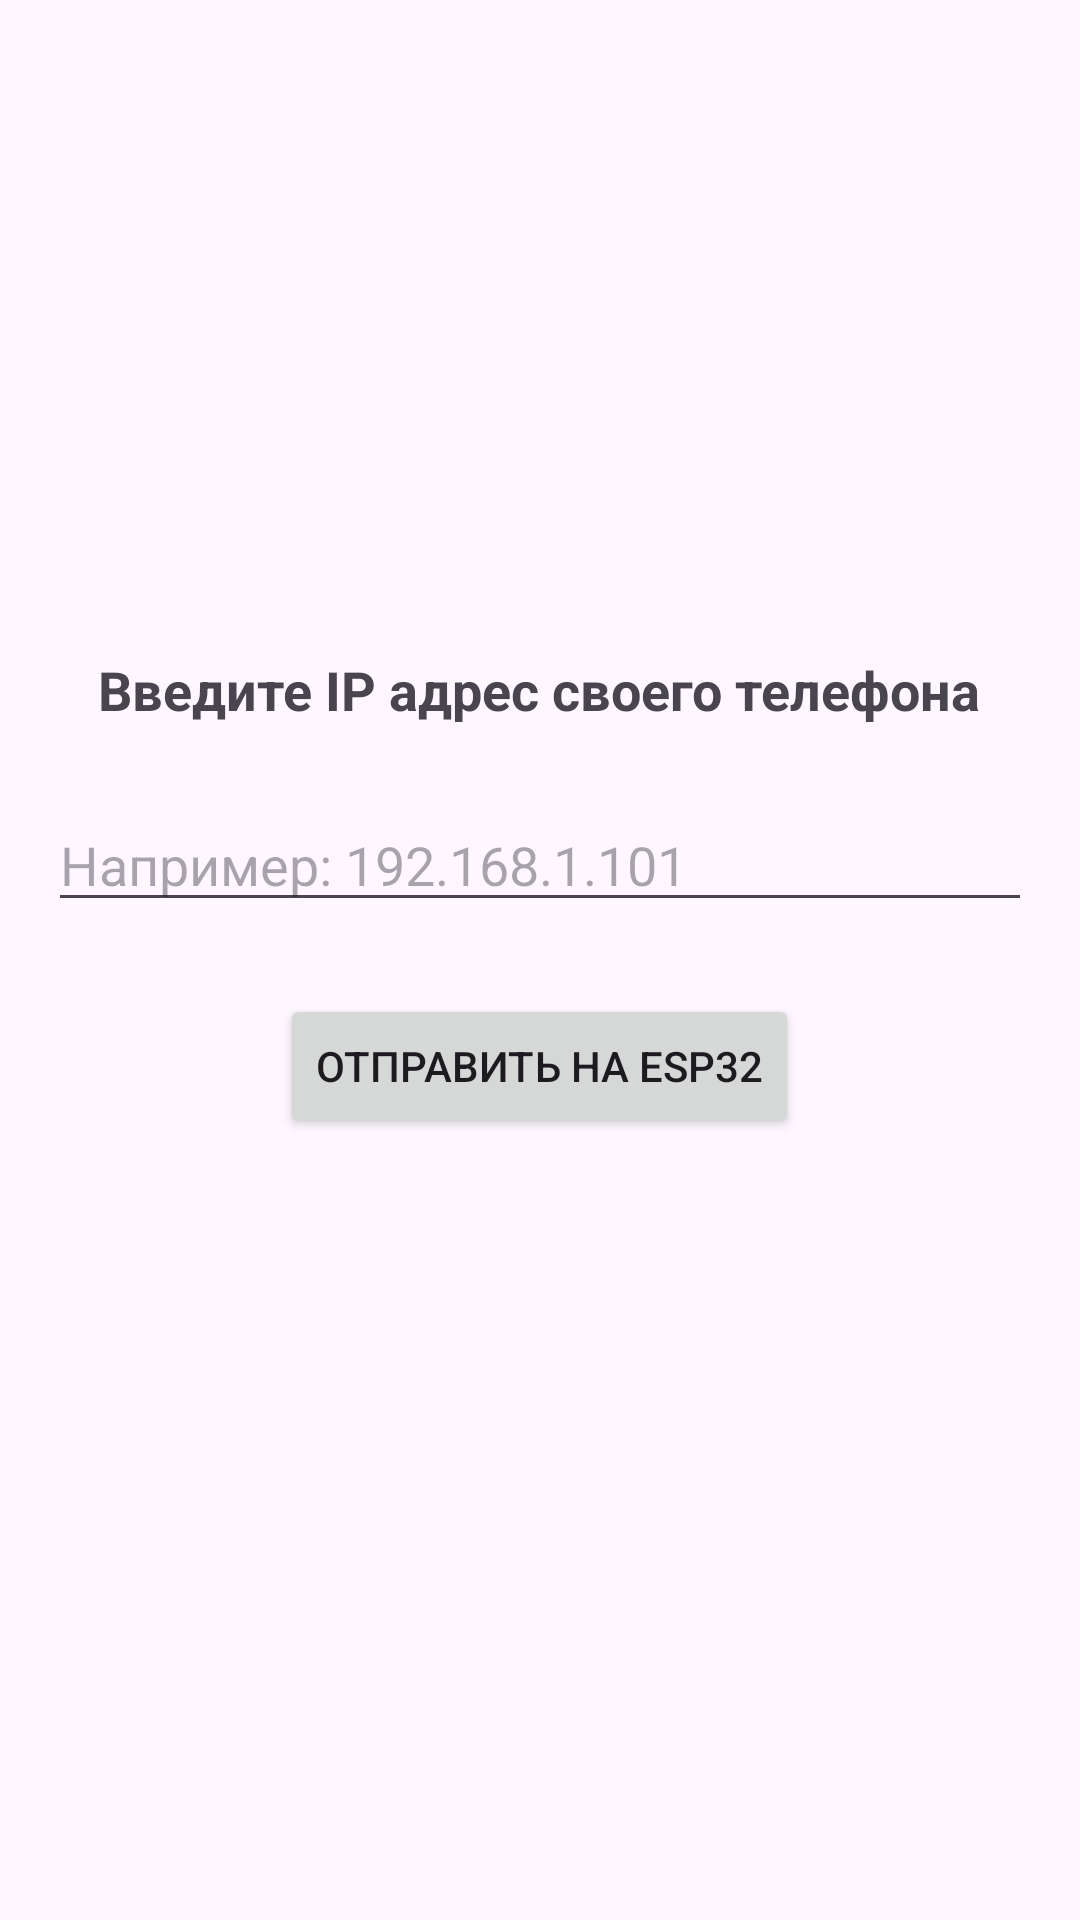

The Android layout XML behind this screen, and the referenced resources:
<!-- AndroidManifest.xml: application theme Theme.Plant_care -->
<!-- res/layout/activity_main_input2.xml -->
<?xml version="1.0" encoding="utf-8"?>
<LinearLayout xmlns:android="http://schemas.android.com/apk/res/android"
    android:layout_width="match_parent"
    android:layout_height="match_parent"
    android:orientation="vertical"
    android:padding="16dp"
    android:gravity="center">

    <TextView
        android:layout_width="wrap_content"
        android:layout_height="wrap_content"
        android:text="Введите IP адрес своего телефона"
        android:textSize="18sp"
        android:textStyle="bold"
        android:layout_marginBottom="24dp"/>

    <EditText
        android:id="@+id/ipEditText"
        android:layout_width="match_parent"
        android:layout_height="wrap_content"
        android:hint="Например: 192.168.1.101"
        android:inputType="numberDecimal"
        android:maxLines="1"
        android:layout_marginBottom="24dp"/>

    <Button
        android:id="@+id/submitButton"
        android:layout_width="wrap_content"
        android:layout_height="wrap_content"
        android:text="Отправить на ESP32"
        android:layout_gravity="center"
        android:layout_marginBottom="24dp"/>

    <TextView
        android:id="@+id/instructionsText"
        android:layout_width="match_parent"
        android:layout_height="wrap_content"
        android:textSize="14sp"
        android:textColor="@android:color/darker_gray"/>
</LinearLayout>
<!-- resources referenced by this layout -->
<resources>
  <style name="Theme.Plant_care" parent="Base.Theme.Plant_care" />
  <style name="Base.Theme.Plant_care" parent="Theme.Material3.DayNight.NoActionBar">
          
          <item name="android:statusBarColor" tools:targetApi="l">@color/StatusBar_colour</item>
          
          
      </style>
  <color name="StatusBar_colour">#e7e9d4</color>
</resources>
